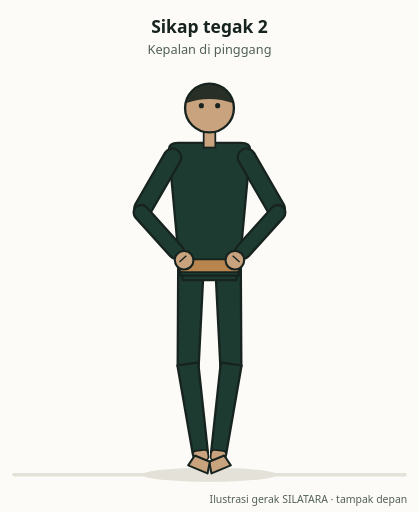
t = 0.00 s
t = 0.84 s: frame unchanged from t = 0.00 s, image omitted
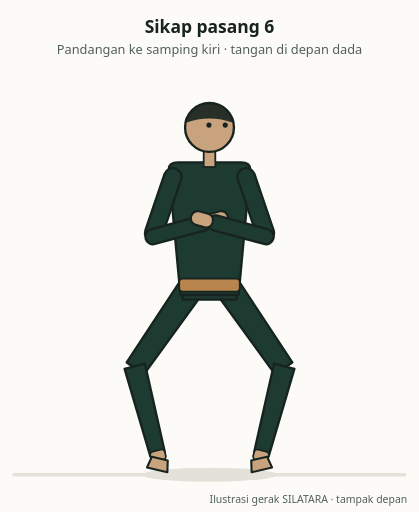
t = 1.74 s
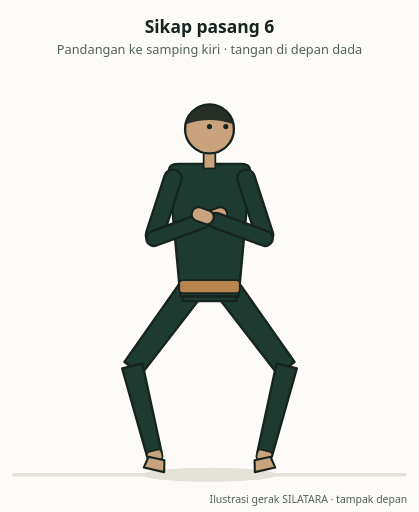
t = 2.56 s
t = 3.39 s: frame unchanged from t = 2.56 s, image omitted
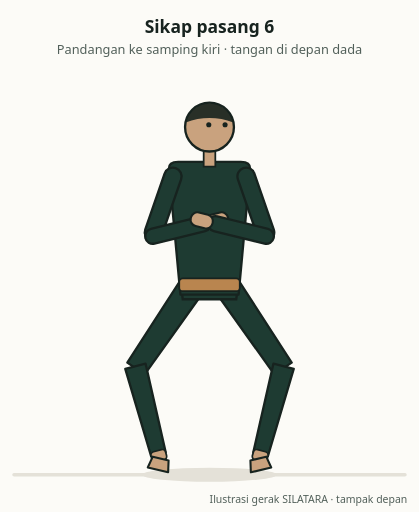
t = 4.29 s

The animated SVG that drew these frames (rendered in a browser with its animation timeline set to each time). Animation: 21 SMIL elements (animate=7,animateTransform=14); one cycle of 5.10 s, repeats indefinitely.

<svg xmlns="http://www.w3.org/2000/svg" viewBox="0 0 360 440" width="360" height="440" id="anim.psdp.sikap-pasang-6.v1" role="img" aria-labelledby="anim.psdp.sikap-pasang-6.v1-title anim.psdp.sikap-pasang-6.v1-desc" data-movement-id="mv.psdp.sikap-pasang-6" data-generator="silat_anim 1.0.0"><title id="anim.psdp.sikap-pasang-6.v1-title">Sikap pasang 6</title><desc id="anim.psdp.sikap-pasang-6.v1-desc">Tampak depan: kuda-kuda tengah menyamping, pandangan ke samping kiri, kedua tangan rileks di depan dada.</desc><rect width="360" height="440" fill="#FCFBF7"/><line x1="12" y1="408" x2="348" y2="408" stroke="#E4E1D8" stroke-width="3" stroke-linecap="round"/><ellipse cy="408" rx="58" ry="6" fill="#E4E1D8"><animate attributeName="cx" dur="5.100s" repeatCount="indefinite" values="180;180;180;180;180;180;180;180;180;180;180;180;180;180;180;180;180;180;180;180;180;180;180;180;180;180;180;180;180;180;180;180;180;180;180;180;180;180;180;180;180;180;180;180;180;180;180;180;180;180;180;180;180;180;180;180;180;180;180;180;180;180;180;180;180;180;180;180;180;180;180;180;180;180;180;180;180;180;180;180;180;180;180;180;180;180;180;180;180;180;180;180;180;180;180;180;180;180;180;180;180;180;180"/></ellipse><g id="anim.psdp.sikap-pasang-6.v1-figure"><g id="anim.psdp.sikap-pasang-6.v1-root"><animateTransform attributeName="transform" type="translate" dur="5.100s" repeatCount="indefinite" values="180,230.8;180,230.8;180,230.8;180,230.8;180,230.8;180,230.8;180,230.8;180,230.8;180,230.8;180,230.8;180,230.8;180,230.8;180,230.8;180,230.8;180,230.8;180,230.8;180,230.8;180,230.8;180,230.8;180,231;180,231.3;180,231.9;180,232.7;180,233.6;180,234.7;180,235.9;180,237.2;180,238.5;180,239.8;180,241.2;180,242.5;180,243.8;180,244.9;180,246;180,247;180,247.7;180,248.3;180,248.7;180,248.8;180,248.8;180,248.8;180,248.8;180,248.8;180,248.8;180,248.8;180,248.8;180,248.8;180,248.8;180,248.8;180,248.8;180,248.8;180,248.8;180,248.8;180,248.8;180,248.8;180,248.8;180,248.8;180,248.8;180,248.8;180,248.8;180,248.8;180,248.8;180,248.8;180,248.8;180,248.8;180,248.8;180,248.8;180,248.8;180,248.8;180,248.8;180,248.8;180,248.8;180,248.8;180,248.8;180,248.8;180,248.8;180,248.8;180,248.8;180,248.8;180,248.8;180,248.8;180,248.8;180,248.8;180,248.7;180,248.3;180,247.7;180,247;180,246;180,244.9;180,243.8;180,242.5;180,241.2;180,239.8;180,238.5;180,237.2;180,235.9;180,234.7;180,233.6;180,232.7;180,231.9;180,231.3;180,231;180,230.8"/><g transform="translate(16,0)"><g id="anim.psdp.sikap-pasang-6.v1-thigh-L"><animateTransform attributeName="transform" type="rotate" dur="5.100s" repeatCount="indefinite" calcMode="linear" values="-1.6;-1.6;-1.6;-1.6;-1.6;-1.6;-1.6;-1.6;-1.6;-1.6;-1.6;-1.6;-1.6;-1.6;-1.6;-1.6;-1.6;-1.6;-1.6;-2.3;-3.9;-6;-8.3;-10.8;-13.3;-15.8;-18.3;-20.7;-23.1;-25.3;-27.4;-29.3;-31;-32.6;-33.9;-34.9;-35.7;-36.2;-36.4;-36.4;-36.4;-36.4;-36.4;-36.4;-36.4;-36.4;-36.4;-36.4;-36.4;-36.4;-36.4;-36.4;-36.4;-36.4;-36.4;-36.4;-36.4;-36.4;-36.4;-36.4;-36.4;-36.4;-36.4;-36.4;-36.4;-36.4;-36.4;-36.4;-36.4;-36.4;-36.4;-36.4;-36.4;-36.4;-36.4;-36.4;-36.4;-36.4;-36.4;-36.4;-36.4;-36.4;-36.4;-36.2;-35.7;-34.9;-33.9;-32.6;-31;-29.3;-27.4;-25.3;-23.1;-20.7;-18.3;-15.8;-13.3;-10.8;-8.3;-6;-3.9;-2.3;-1.6"/><path d="M-11,-4 L11,-4 L9,84 L-9,84 Z" fill="#1E3B32" stroke="#17231F" stroke-width="2" stroke-linejoin="round"/><g transform="translate(0,84)"><g id="anim.psdp.sikap-pasang-6.v1-shin-L"><animateTransform attributeName="transform" type="rotate" dur="5.100s" repeatCount="indefinite" calcMode="linear" values="9.6;9.6;9.6;9.6;9.6;9.6;9.6;9.6;9.6;9.6;9.6;9.6;9.6;9.6;9.6;9.6;9.6;9.6;9.6;10.8;13.5;16.8;20.4;24;27.4;30.6;33.6;36.4;38.9;41.2;43.2;44.9;46.4;47.6;48.6;49.4;50;50.3;50.4;50.4;50.4;50.4;50.4;50.4;50.4;50.4;50.4;50.4;50.4;50.4;50.4;50.4;50.4;50.4;50.4;50.4;50.4;50.4;50.4;50.4;50.4;50.4;50.4;50.4;50.4;50.4;50.4;50.4;50.4;50.4;50.4;50.4;50.4;50.4;50.4;50.4;50.4;50.4;50.4;50.4;50.4;50.4;50.4;50.3;50;49.4;48.6;47.6;46.4;44.9;43.2;41.2;38.9;36.4;33.6;30.6;27.4;24;20.4;16.8;13.5;10.8;9.6"/><path d="M-9,-2 L9,-2 L6.5,76 L-6.5,76 Z" fill="#1E3B32" stroke="#17231F" stroke-width="2" stroke-linejoin="round"/><rect x="-6.5" y="73" width="13" height="9" rx="3" fill="#C9A27E" stroke="#17231F" stroke-width="1.5"/><g transform="translate(0,82)"><g id="anim.psdp.sikap-pasang-6.v1-foot-L"><animateTransform attributeName="transform" type="rotate" dur="5.100s" repeatCount="indefinite" calcMode="linear" values="-30.5;-30.5;-30.5;-30.5;-30.5;-30.5;-30.5;-30.5;-30.5;-30.5;-30.5;-30.5;-30.5;-30.5;-30.5;-30.5;-30.5;-30.5;-30.5;-30.9;-31.8;-32.7;-33.5;-34.1;-34.4;-34.5;-34.3;-33.9;-33.4;-32.6;-31.8;-30.9;-30;-29.1;-28.3;-27.6;-27;-26.6;-26.5;-26.5;-26.5;-26.5;-26.5;-26.5;-26.5;-26.5;-26.5;-26.5;-26.5;-26.5;-26.5;-26.5;-26.5;-26.5;-26.5;-26.5;-26.5;-26.5;-26.5;-26.5;-26.5;-26.5;-26.5;-26.5;-26.5;-26.5;-26.5;-26.5;-26.5;-26.5;-26.5;-26.5;-26.5;-26.5;-26.5;-26.5;-26.5;-26.5;-26.5;-26.5;-26.5;-26.5;-26.5;-26.6;-27;-27.6;-28.3;-29.1;-30;-30.9;-31.8;-32.6;-33.4;-33.9;-34.3;-34.5;-34.4;-34.1;-33.5;-32.7;-31.8;-30.9;-30.5"/><path d="M-7,-2 L7,-2 L9,8 L-9,8 Z" fill="#C9A27E" stroke="#17231F" stroke-width="1.8" stroke-linejoin="round"/></g></g></g></g></g></g><g transform="translate(-16,0)"><g id="anim.psdp.sikap-pasang-6.v1-thigh-R"><animateTransform attributeName="transform" type="rotate" dur="5.100s" repeatCount="indefinite" calcMode="linear" values="1.6;1.6;1.6;1.6;1.6;1.6;1.6;1.6;1.6;1.6;1.6;1.6;1.6;1.6;1.6;1.6;1.6;1.6;1.6;2.3;3.9;6;8.3;10.8;13.3;15.8;18.3;20.7;23.1;25.3;27.4;29.3;31;32.6;33.9;34.9;35.7;36.2;36.4;36.4;36.4;36.4;36.4;36.4;36.4;36.4;36.4;36.4;36.4;36.4;36.4;36.4;36.4;36.4;36.4;36.4;36.4;36.4;36.4;36.4;36.4;36.4;36.4;36.4;36.4;36.4;36.4;36.4;36.4;36.4;36.4;36.4;36.4;36.4;36.4;36.4;36.4;36.4;36.4;36.4;36.4;36.4;36.4;36.2;35.7;34.9;33.9;32.6;31;29.3;27.4;25.3;23.1;20.7;18.3;15.8;13.3;10.8;8.3;6;3.9;2.3;1.6"/><path d="M-11,-4 L11,-4 L9,84 L-9,84 Z" fill="#1E3B32" stroke="#17231F" stroke-width="2" stroke-linejoin="round"/><g transform="translate(0,84)"><g id="anim.psdp.sikap-pasang-6.v1-shin-R"><animateTransform attributeName="transform" type="rotate" dur="5.100s" repeatCount="indefinite" calcMode="linear" values="-9.6;-9.6;-9.6;-9.6;-9.6;-9.6;-9.6;-9.6;-9.6;-9.6;-9.6;-9.6;-9.6;-9.6;-9.6;-9.6;-9.6;-9.6;-9.6;-10.8;-13.5;-16.8;-20.4;-24;-27.4;-30.6;-33.6;-36.4;-38.9;-41.2;-43.2;-44.9;-46.4;-47.6;-48.6;-49.4;-50;-50.3;-50.4;-50.4;-50.4;-50.4;-50.4;-50.4;-50.4;-50.4;-50.4;-50.4;-50.4;-50.4;-50.4;-50.4;-50.4;-50.4;-50.4;-50.4;-50.4;-50.4;-50.4;-50.4;-50.4;-50.4;-50.4;-50.4;-50.4;-50.4;-50.4;-50.4;-50.4;-50.4;-50.4;-50.4;-50.4;-50.4;-50.4;-50.4;-50.4;-50.4;-50.4;-50.4;-50.4;-50.4;-50.4;-50.3;-50;-49.4;-48.6;-47.6;-46.4;-44.9;-43.2;-41.2;-38.9;-36.4;-33.6;-30.6;-27.4;-24;-20.4;-16.8;-13.5;-10.8;-9.6"/><path d="M-9,-2 L9,-2 L6.5,76 L-6.5,76 Z" fill="#1E3B32" stroke="#17231F" stroke-width="2" stroke-linejoin="round"/><rect x="-6.5" y="73" width="13" height="9" rx="3" fill="#C9A27E" stroke="#17231F" stroke-width="1.5"/><g transform="translate(0,82)"><g id="anim.psdp.sikap-pasang-6.v1-foot-R"><animateTransform attributeName="transform" type="rotate" dur="5.100s" repeatCount="indefinite" calcMode="linear" values="30.5;30.5;30.5;30.5;30.5;30.5;30.5;30.5;30.5;30.5;30.5;30.5;30.5;30.5;30.5;30.5;30.5;30.5;30.5;30.9;31.8;32.7;33.5;34.1;34.4;34.5;34.3;33.9;33.4;32.6;31.8;30.9;30;29.1;28.3;27.6;27;26.6;26.5;26.5;26.5;26.5;26.5;26.5;26.5;26.5;26.5;26.5;26.5;26.5;26.5;26.5;26.5;26.5;26.5;26.5;26.5;26.5;26.5;26.5;26.5;26.5;26.5;26.5;26.5;26.5;26.5;26.5;26.5;26.5;26.5;26.5;26.5;26.5;26.5;26.5;26.5;26.5;26.5;26.5;26.5;26.5;26.5;26.6;27;27.6;28.3;29.1;30;30.9;31.8;32.6;33.4;33.9;34.3;34.5;34.4;34.1;33.5;32.7;31.8;30.9;30.5"/><path d="M-7,-2 L7,-2 L9,8 L-9,8 Z" fill="#C9A27E" stroke="#17231F" stroke-width="1.8" stroke-linejoin="round"/></g></g></g></g></g></g><path d="M-25.0,-6 L25.0,-6 L23.0,10 L-23.0,10 Z" fill="#1E3B32" stroke="#17231F" stroke-width="2"/><g id="anim.psdp.sikap-pasang-6.v1-torso"><animateTransform attributeName="transform" type="rotate" dur="5.100s" repeatCount="indefinite" calcMode="linear" values="0;0;0;0;0;0;0;0;0;0;0;0;0;0;0;0;0;0;0;0;0;0;0;0;0;0;0;0;0;0;0;0;0;0;0;0;0;0;0;0;0;0;0;0;0;0;0;0;0;0;0;0;0;0;0;0;0;0;0;0;0;0;0;0;0;0;0;0;0;0;0;0;0;0;0;0;0;0;0;0;0;0;0;0;0;0;0;0;0;0;0;0;0;0;0;0;0;0;0;0;0;0;0"/><path d="M-25.0,6 L25.0,6 L35.0,-102 Q35.0,-108 27.0,-108 L-27.0,-108 Q-35.0,-108 -35.0,-102 Z" fill="#1E3B32" stroke="#17231F" stroke-width="2" stroke-linejoin="round"/><rect x="-26.0" y="-8" width="52" height="11" rx="3" fill="#B9854F" stroke="#17231F" stroke-width="1.5"/><g transform="translate(0,-106)"><g id="anim.psdp.sikap-pasang-6.v1-head"><animateTransform attributeName="transform" type="rotate" dur="5.100s" repeatCount="indefinite" calcMode="linear" values="0;0;0;0;0;0;0;0;0;0;0;0;0;0;0;0;0;0;0;0;0;0;0;0;0;0;0;0;0;0;0;0;0;0;0;0;0;0;0;0;0;0;0;0;0;0;0;0;0;0;0;0;0;0;0;0;0;0;0;0;0;0;0;0;0;0;0;0;0;0;0;0;0;0;0;0;0;0;0;0;0;0;0;0;0;0;0;0;0;0;0;0;0;0;0;0;0;0;0;0;0;0;0"/><rect x="-5" y="-13" width="10" height="15" fill="#C9A27E" stroke="#17231F" stroke-width="1.5"/><g transform="translate(0,-32)"><circle r="21" fill="#C9A27E" stroke="#17231F" stroke-width="2"/><path d="M-20.5,-4 A21,21 0 0 1 20.5,-4 Q0,-11.55 -20.5,-4 Z" fill="#17231F" opacity="0.9"/><g><animateTransform attributeName="transform" type="translate" dur="5.100s" repeatCount="indefinite" values="0,0;0,0;0,0;0,0;0,0;0,0;0,0;0,0;0,0;0,0;0,0;0,0;0,0;0,0;0,0;0,0;0,0;0,0;0,0;0.1,0;0.2,0;0.4,0;0.7,0;1.1,0;1.5,0;2,0;2.5,0;3,0;3.5,0;4,0;4.5,0;5,0;5.5,0;5.9,0;6.3,0;6.6,0;6.8,0;6.9,0;7,0;7,0;7,0;7,0;7,0;7,0;7,0;7,0;7,0;7,0;7,0;7,0;7,0;7,0;7,0;7,0;7,0;7,0;7,0;7,0;7,0;7,0;7,0;7,0;7,0;7,0;7,0;7,0;7,0;7,0;7,0;7,0;7,0;7,0;7,0;7,0;7,0;7,0;7,0;7,0;7,0;7,0;7,0;7,0;7,0;6.9,0;6.8,0;6.6,0;6.3,0;5.9,0;5.5,0;5,0;4.5,0;4,0;3.5,0;3,0;2.5,0;2,0;1.5,0;1.1,0;0.7,0;0.4,0;0.2,0;0.1,0;0,0"/><circle cx="-7" cy="-2" r="2.2" fill="#17231F"/><circle cx="7" cy="-2" r="2.2" fill="#17231F"/></g></g></g></g><g transform="translate(-31,-97)"><g id="anim.psdp.sikap-pasang-6.v1-upperarm-R"><animateTransform attributeName="transform" type="rotate" dur="5.100s" repeatCount="indefinite" calcMode="linear" values="30;30;30;30;30;30;30;30;30;30;30;30;30;30;30;30;30;30;30;29.9;29.7;29.3;28.8;28.1;27.4;26.6;25.8;24.9;24;23.1;22.2;21.4;20.6;19.9;19.2;18.7;18.3;18.1;18;18;18;18;18;18;18;18;18;18;18;18;18;18;18;18;18;18;18;18;18;18;18;18;18;18;18;18;18;18;18;18;18;18;18;18;18;18;18;18;18;18;18;18;18;18.1;18.3;18.7;19.2;19.9;20.6;21.4;22.2;23.1;24;24.9;25.8;26.6;27.4;28.1;28.8;29.3;29.7;29.9;30"/><rect x="-7.5" y="-6" width="15" height="66" rx="7.5" fill="#1E3B32" stroke="#17231F" stroke-width="2"/><g transform="translate(0,56)"><g id="anim.psdp.sikap-pasang-6.v1-forearm-R"><animateTransform attributeName="transform" type="rotate" dur="5.100s" repeatCount="indefinite" calcMode="linear" values="-72;-72;-72;-72;-72;-72;-72;-72;-72;-72;-72;-72;-72;-72;-72;-72;-72;-72;-72;-72.4;-73.6;-75.4;-77.8;-80.8;-84.1;-87.8;-91.7;-95.8;-100;-104.2;-108.3;-112.2;-115.9;-119.2;-122.2;-124.6;-126.4;-127.6;-128;-128;-128;-128;-128;-128;-128;-128;-128;-128;-128;-128;-128;-128;-128;-128;-128;-128;-128;-128;-128;-128;-128;-128;-128;-128;-128;-128;-128;-128;-128;-128;-128;-128;-128;-128;-128;-128;-128;-128;-128;-128;-128;-128;-128;-127.6;-126.4;-124.6;-122.2;-119.2;-115.9;-112.2;-108.3;-104.2;-100;-95.8;-91.7;-87.8;-84.1;-80.8;-77.8;-75.4;-73.6;-72.4;-72"/><rect x="-6.5" y="-6" width="13" height="58" rx="6.5" fill="#1E3B32" stroke="#17231F" stroke-width="2"/><g transform="translate(0,50)"><g id="anim.psdp.sikap-pasang-6.v1-hand-R-fist" opacity="1"><animate attributeName="opacity" dur="5.100s" repeatCount="indefinite" calcMode="discrete" keyTimes="0;0.2745;0.902" values="1;0;1"/><circle cx="0" cy="5.6" r="8" fill="#C9A27E" stroke="#17231F" stroke-width="1.8"/><path d="M-4,4.0 h8" stroke="#17231F" stroke-width="1.2"/></g><g id="anim.psdp.sikap-pasang-6.v1-hand-R-open" opacity="0"><animate attributeName="opacity" dur="5.100s" repeatCount="indefinite" calcMode="discrete" keyTimes="0;0.2745;0.902" values="0;1;0"/><rect x="-6.0" y="-2" width="12.0" height="19.2" rx="5.6" fill="#C9A27E" stroke="#17231F" stroke-width="1.8"/></g></g></g></g></g></g><g transform="translate(31,-97)"><g id="anim.psdp.sikap-pasang-6.v1-upperarm-L"><animateTransform attributeName="transform" type="rotate" dur="5.100s" repeatCount="indefinite" calcMode="linear" values="-30;-30;-30;-30;-30;-30;-30;-30;-30;-30;-30;-30;-30;-30;-30;-30;-30;-30;-30;-29.9;-29.7;-29.3;-28.8;-28.1;-27.4;-26.6;-25.8;-24.9;-24;-23.1;-22.2;-21.4;-20.6;-19.9;-19.2;-18.7;-18.3;-18.1;-18;-18;-18;-18;-18;-18;-18;-18;-18;-18;-18;-18;-18;-18;-18;-18;-18;-18;-18;-18;-18;-18;-18;-18;-18;-18;-18;-18;-18;-18;-18;-18;-18;-18;-18;-18;-18;-18;-18;-18;-18;-18;-18;-18;-18;-18.1;-18.3;-18.7;-19.2;-19.9;-20.6;-21.4;-22.2;-23.1;-24;-24.9;-25.8;-26.6;-27.4;-28.1;-28.8;-29.3;-29.7;-29.9;-30"/><rect x="-7.5" y="-6" width="15" height="66" rx="7.5" fill="#1E3B32" stroke="#17231F" stroke-width="2"/><g transform="translate(0,56)"><g id="anim.psdp.sikap-pasang-6.v1-forearm-L"><animateTransform attributeName="transform" type="rotate" dur="5.100s" repeatCount="indefinite" calcMode="linear" values="72;72;72;72;72;72;72;72;72;72;72;72;72;72;72;72;72;72;72;72.4;73.6;75.4;77.8;80.8;84.1;87.8;91.7;95.8;100;104.2;108.3;112.2;115.9;119.2;122.2;124.6;126.4;127.6;128;128;128;128;128;128;128;128;128;128;128;128;128;128;128;128;128;128;128;128;128;128;128;128;128;128;128;128;128;128;128;128;128;128;128;128;128;128;128;128;128;128;128;128;128;127.6;126.4;124.6;122.2;119.2;115.9;112.2;108.3;104.2;100;95.8;91.7;87.8;84.1;80.8;77.8;75.4;73.6;72.4;72"/><rect x="-6.5" y="-6" width="13" height="58" rx="6.5" fill="#1E3B32" stroke="#17231F" stroke-width="2"/><g transform="translate(0,50)"><g id="anim.psdp.sikap-pasang-6.v1-hand-L-fist" opacity="1"><animate attributeName="opacity" dur="5.100s" repeatCount="indefinite" calcMode="discrete" keyTimes="0;0.2745;0.902" values="1;0;1"/><circle cx="0" cy="5.6" r="8" fill="#C9A27E" stroke="#17231F" stroke-width="1.8"/><path d="M-4,4.0 h8" stroke="#17231F" stroke-width="1.2"/></g><g id="anim.psdp.sikap-pasang-6.v1-hand-L-open" opacity="0"><animate attributeName="opacity" dur="5.100s" repeatCount="indefinite" calcMode="discrete" keyTimes="0;0.2745;0.902" values="0;1;0"/><rect x="-6.0" y="-2" width="12.0" height="19.2" rx="5.6" fill="#C9A27E" stroke="#17231F" stroke-width="1.8"/></g></g></g></g></g></g></g></g></g><g id="anim.psdp.sikap-pasang-6.v1-cap-kf-1" opacity="1"><animate attributeName="opacity" dur="5.100s" repeatCount="indefinite" calcMode="discrete" keyTimes="0;0.2745;0.902" values="1;0;1"/><text x="180.0" y="28" text-anchor="middle" font-family="system-ui,sans-serif" font-size="15" font-weight="600" fill="#17231F">Sikap tegak 2</text><text x="180.0" y="46" text-anchor="middle" font-family="system-ui,sans-serif" font-size="11" fill="#52605A">Kepalan di pinggang</text></g><g id="anim.psdp.sikap-pasang-6.v1-cap-kf-2" opacity="0"><animate attributeName="opacity" dur="5.100s" repeatCount="indefinite" calcMode="discrete" keyTimes="0;0.2745;0.902" values="0;1;0"/><text x="180.0" y="28" text-anchor="middle" font-family="system-ui,sans-serif" font-size="15" font-weight="600" fill="#17231F">Sikap pasang 6</text><text x="180.0" y="46" text-anchor="middle" font-family="system-ui,sans-serif" font-size="11" fill="#52605A">Pandangan ke samping kiri · tangan di depan dada</text></g><text x="350" y="432" text-anchor="end" font-family="system-ui,sans-serif" font-size="9" fill="#52605A">Ilustrasi gerak SILATARA · tampak depan</text></svg>
